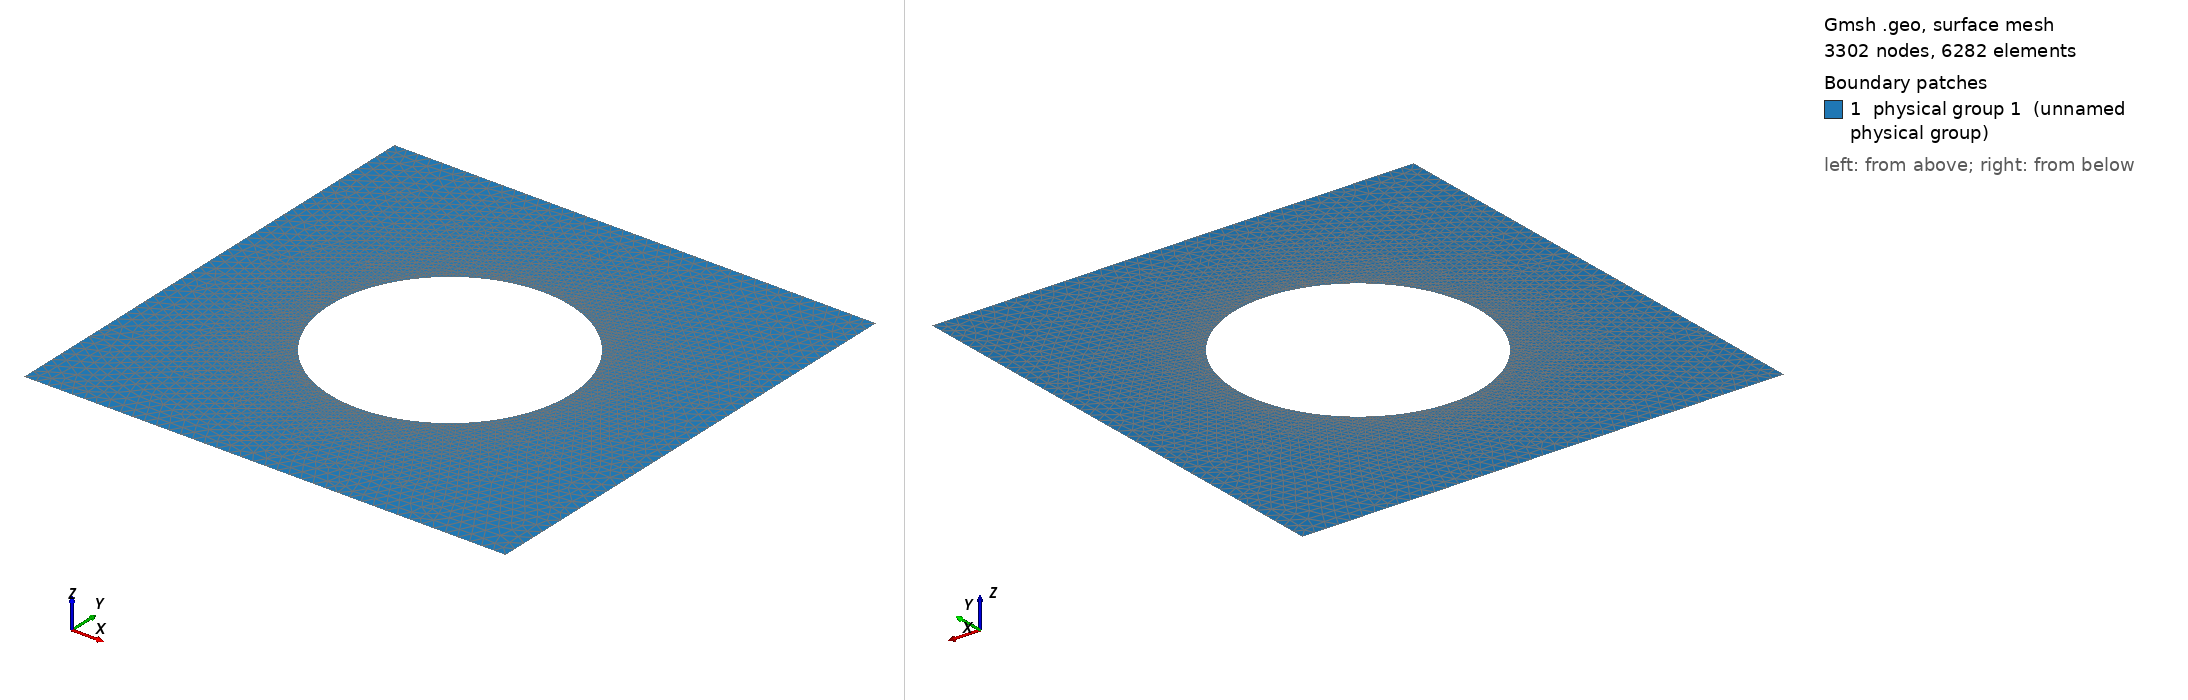

Gmsh geometry script, surface-meshed: 3302 nodes, 6282 surface elements. Boundary patches (legend numbers): 1 physical group 1 (unnamed physical group). Left view from above one corner, right view from below the opposite corner. Legend entries are the model's physical surfaces. The drawing asked Gmsh for element sizes between 1% and 20% of the model's largest extent; the script's own settings can give other sizes.

=== cyl_unstr.geo (drawn) ===
//--------------------------------------------------------------------
// Generate unstructured mesh over a channel with a hole
// The channel dimensions --- [-1,1]*[-1,1]
// Hole is located at (0,0) with diameter 1
//
// Author : Sudhakar
// sudhakar.yogaraj@mech.kth.se
//--------------------------------------------------------------------

// lc defines the mesh size at the point
lc = 0.05;

// Define points and lines connecting them
// Remember the line has sign depending on the 
// order in which the points are connected
// Points used to create the outer box
Point(1) = {-1, -1, 0, lc};
Point(2) = {1, -1, 0, lc} ;
Point(3) = {1, 1, 0, lc} ;
Point(4) = {-1, 1, 0, lc} ;

// points for hole-1
Point(5) = {0, 0, 0, lc*0.25} ;
Point(6) = {0.3536, 0.3536, 0, lc*0.25} ;
Point(7) = {-0.3536, 0.3536, 0, lc*0.25} ;
Point(8) = {-0.3536, -0.3536, 0, lc*0.25} ;
Point(9) = {0.3536, -0.3536, 0, lc*0.25} ;

// create lines correspongin to box
Line(1) = {1,2} ;
Line(2) = {2,3} ;
Line(3) = {3,4} ;
Line(4) = {4,1} ;

// create circular arcs for hole-1
// Remember: In GMSH, the maximum angle of the
// circular arc is PI. So in order to conveniently
// create a circle we use four points
Circle(101) = {6,5,7};
Circle(102) = {7,5,8};
Circle(103) = {8,5,9};
Circle(104) = {9,5,6};

// To define a surface, line loop has to be defined
Line Loop(11) = {1,2,3,4} ;                 // box
Line Loop(12) = {-101,-102,-103,-104};      // hole-1

// Define the surface
// A surface with N holes is defined with N+1 line loops, in which
// the first one defines the outer part and the remaining 
// refers to the holes
Plane Surface(6) = {11,12} ;

Physical Line(1) = {4};                                                // left
Physical Line(2) = {1};                                                // bottom 
Physical Line(3) = {2};                                                // right
Physical Line(4) = {3};                                                // top
Physical Line(5) = {101,102,103,104,105};  // cylinder surfaces

Physical Surface(1) = {6};
